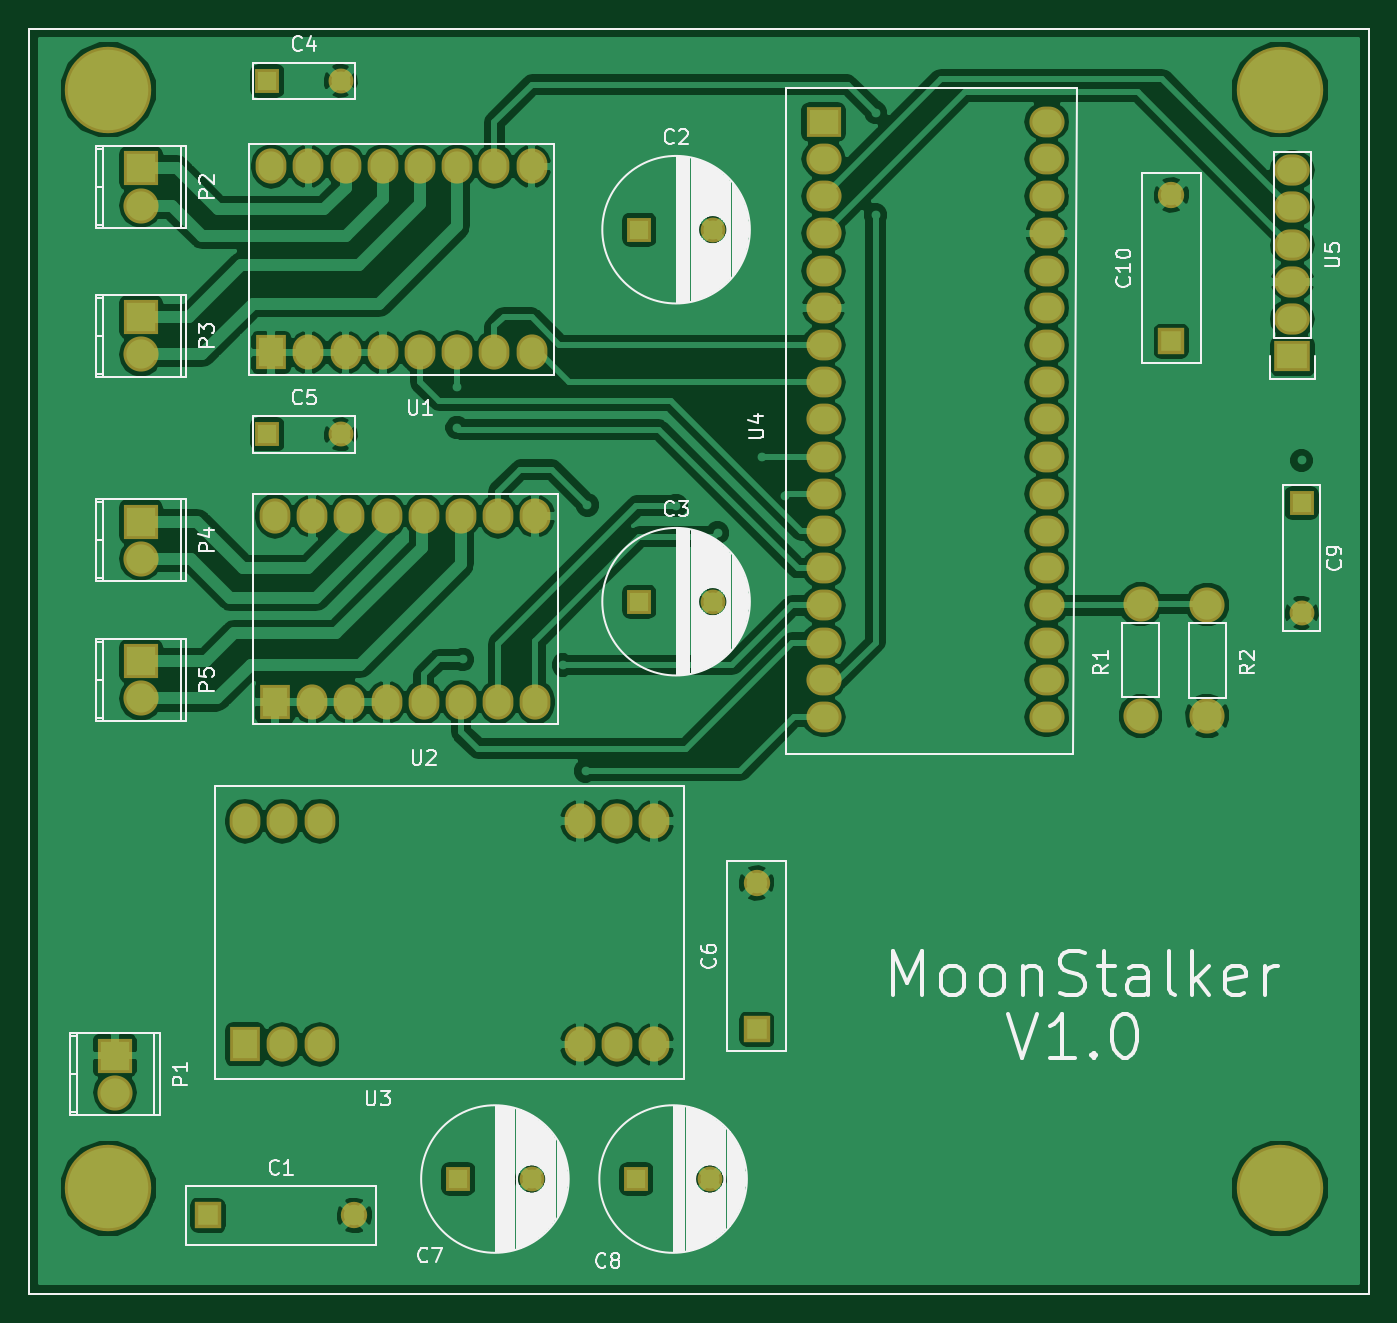
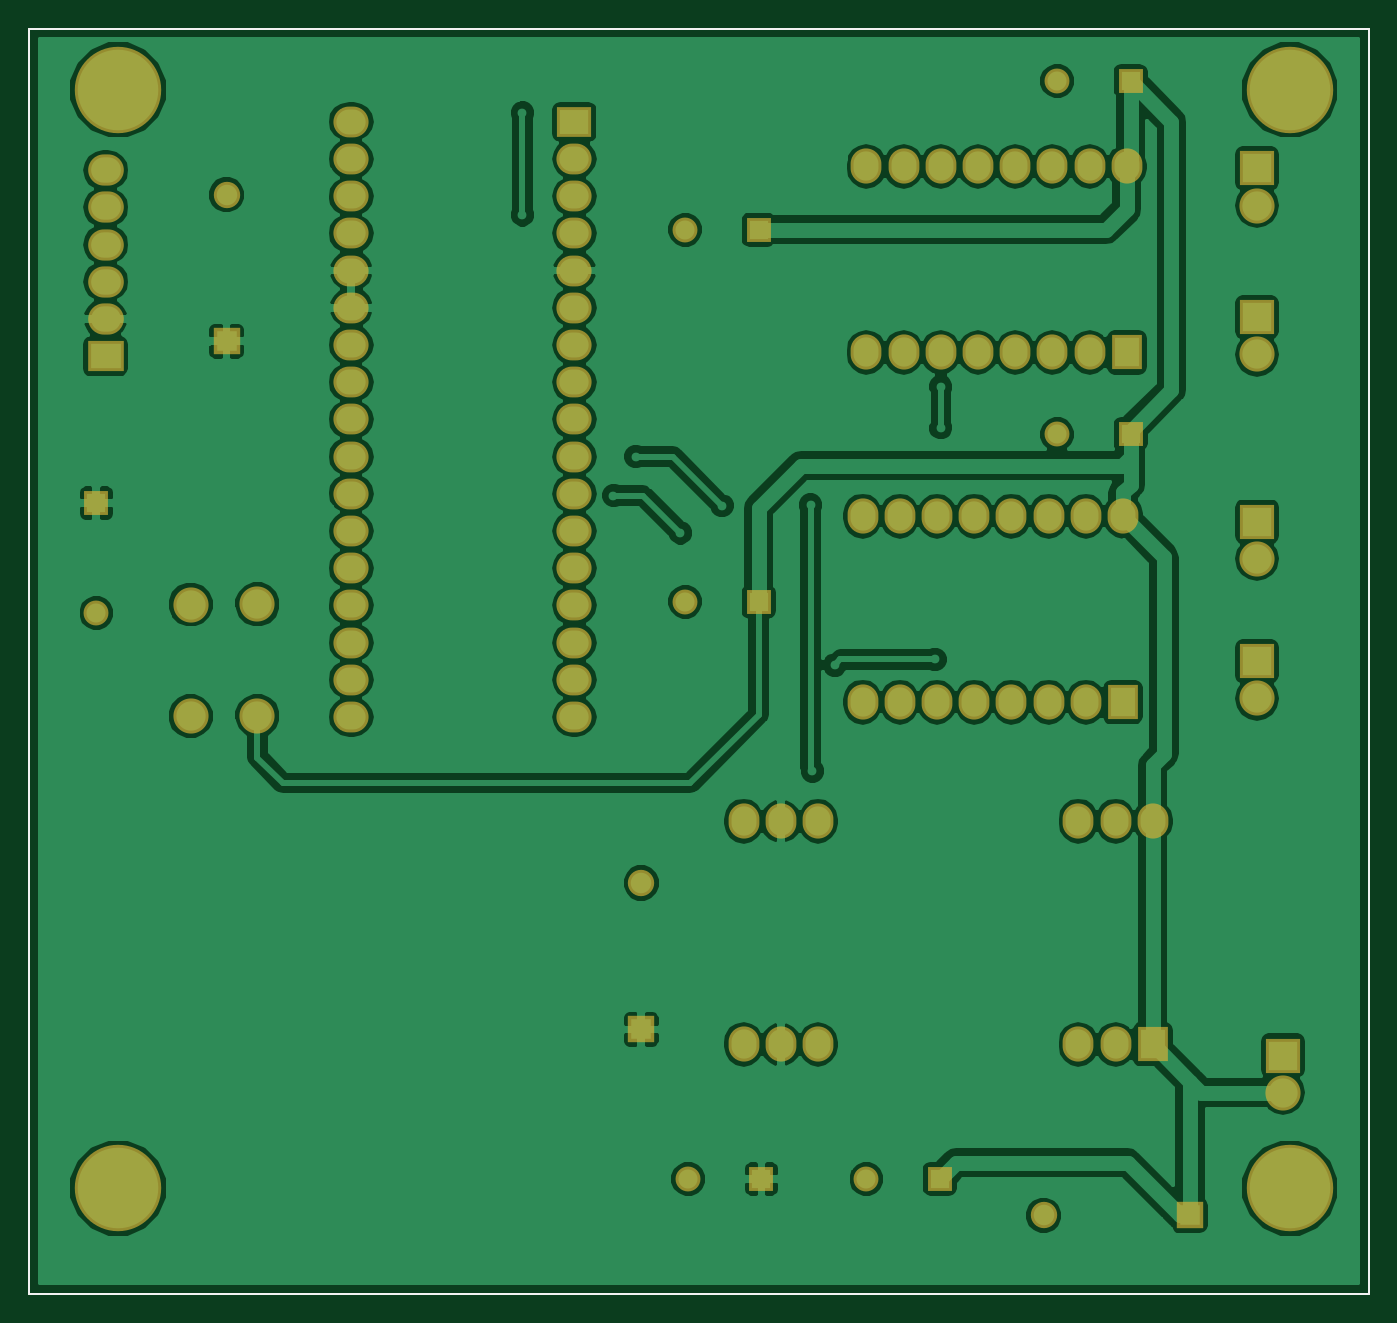
Circuit board: 7 layer files. Board 91.4 x 86.4 mm.
- bottom_copper: MoonStalker-B.Cu.gbl (116432 bytes)
- bottom_mask: MoonStalker-B.Mask.gbs (4102 bytes)
- bottom_silk: MoonStalker-B.SilkS.gbo (521 bytes)
- outline: MoonStalker-Edge.Cuts.gm1 (521 bytes)
- top_copper: MoonStalker-F.Cu.gtl (133371 bytes)
- top_mask: MoonStalker-F.Mask.gts (4102 bytes)
- top_silk: MoonStalker-F.SilkS.gto (34590 bytes)

=== bottom_copper: MoonStalker-B.Cu.gbl (116432 bytes, source omitted) ===
=== bottom_mask: MoonStalker-B.Mask.gbs ===
G04 #@! TF.FileFunction,Soldermask,Bot*
%FSLAX46Y46*%
G04 Gerber Fmt 4.6, Leading zero omitted, Abs format (unit mm)*
G04 Created by KiCad (PCBNEW 4.0.6-e0-6349~53~ubuntu16.04.1) date Sun Mar 12 20:16:21 2017*
%MOMM*%
%LPD*%
G01*
G04 APERTURE LIST*
%ADD10C,0.100000*%
%ADD11C,0.150000*%
%ADD12R,1.800000X1.800000*%
%ADD13C,1.800000*%
%ADD14R,1.700000X1.700000*%
%ADD15C,1.700000*%
%ADD16O,2.398980X2.398980*%
%ADD17R,2.398980X2.398980*%
%ADD18C,2.398980*%
%ADD19R,2.100000X2.400000*%
%ADD20O,2.100000X2.400000*%
%ADD21R,2.400000X2.100000*%
%ADD22O,2.400000X2.100000*%
%ADD23R,2.432000X2.127200*%
%ADD24O,2.432000X2.127200*%
%ADD25C,5.900000*%
G04 APERTURE END LIST*
D10*
D11*
X146050000Y-53340000D02*
X54610000Y-53340000D01*
X146050000Y-139700000D02*
X146050000Y-53340000D01*
X54610000Y-139700000D02*
X146050000Y-139700000D01*
X54610000Y-53340000D02*
X54610000Y-139700000D01*
D12*
X66802000Y-134366000D03*
D13*
X76802000Y-134366000D03*
D14*
X96266000Y-67056000D03*
D15*
X101266000Y-67056000D03*
D14*
X96266000Y-92456000D03*
D15*
X101266000Y-92456000D03*
D14*
X70866000Y-56896000D03*
D15*
X75866000Y-56896000D03*
D14*
X70866000Y-81026000D03*
D15*
X75866000Y-81026000D03*
D12*
X104267000Y-121666000D03*
D13*
X104267000Y-111666000D03*
D14*
X83896200Y-131876800D03*
D15*
X88896200Y-131876800D03*
D14*
X96062800Y-131876800D03*
D15*
X101062800Y-131876800D03*
D14*
X141478000Y-85725000D03*
D15*
X141478000Y-93225000D03*
D12*
X132588000Y-74676000D03*
D13*
X132588000Y-64676000D03*
D16*
X60452000Y-125984000D03*
D17*
X60452000Y-123444000D03*
D16*
X62230000Y-65405000D03*
D17*
X62230000Y-62865000D03*
D16*
X62230000Y-75565000D03*
D17*
X62230000Y-73025000D03*
D16*
X62230000Y-89535000D03*
D17*
X62230000Y-86995000D03*
D16*
X62230000Y-99060000D03*
D17*
X62230000Y-96520000D03*
D18*
X130479800Y-100248720D03*
X130479800Y-92628720D03*
X135034020Y-92649040D03*
X135034020Y-100269040D03*
D19*
X71120000Y-75438000D03*
D20*
X73660000Y-75438000D03*
X76200000Y-75438000D03*
X78740000Y-75438000D03*
X81280000Y-75438000D03*
X83820000Y-75438000D03*
X86360000Y-75438000D03*
X88900000Y-75438000D03*
X88900000Y-62738000D03*
X86360000Y-62738000D03*
X83820000Y-62738000D03*
X81280000Y-62738000D03*
X78740000Y-62738000D03*
X76200000Y-62738000D03*
X73660000Y-62738000D03*
X71120000Y-62738000D03*
D19*
X71374000Y-99314000D03*
D20*
X73914000Y-99314000D03*
X76454000Y-99314000D03*
X78994000Y-99314000D03*
X81534000Y-99314000D03*
X84074000Y-99314000D03*
X86614000Y-99314000D03*
X89154000Y-99314000D03*
X89154000Y-86614000D03*
X86614000Y-86614000D03*
X84074000Y-86614000D03*
X81534000Y-86614000D03*
X78994000Y-86614000D03*
X76454000Y-86614000D03*
X73914000Y-86614000D03*
X71374000Y-86614000D03*
X74422000Y-122682000D03*
X71882000Y-122682000D03*
D19*
X69342000Y-122682000D03*
D20*
X69342000Y-107442000D03*
X71882000Y-107442000D03*
X74422000Y-107442000D03*
X92202000Y-107442000D03*
X94742000Y-107442000D03*
X97282000Y-107442000D03*
X92202000Y-122682000D03*
X94742000Y-122682000D03*
X97282000Y-122682000D03*
D21*
X108839000Y-59690000D03*
D22*
X108839000Y-62230000D03*
X108839000Y-64770000D03*
X108839000Y-67310000D03*
X108839000Y-69850000D03*
X108839000Y-72390000D03*
X108839000Y-74930000D03*
X108839000Y-77470000D03*
X108839000Y-80010000D03*
X108839000Y-82550000D03*
X108839000Y-85090000D03*
X108839000Y-87630000D03*
X108839000Y-90170000D03*
X108839000Y-92710000D03*
X108839000Y-95250000D03*
X108839000Y-97790000D03*
X108839000Y-100330000D03*
X124079000Y-100330000D03*
X124079000Y-97790000D03*
X124079000Y-95250000D03*
X124079000Y-92710000D03*
X124079000Y-90170000D03*
X124079000Y-87630000D03*
X124079000Y-85090000D03*
X124079000Y-82550000D03*
X124079000Y-80010000D03*
X124079000Y-77470000D03*
X124079000Y-74930000D03*
X124079000Y-72390000D03*
X124079000Y-69850000D03*
X124079000Y-67310000D03*
X124079000Y-64770000D03*
X124079000Y-62230000D03*
X124079000Y-59690000D03*
D23*
X140843000Y-75692000D03*
D24*
X140843000Y-73152000D03*
X140843000Y-70612000D03*
X140843000Y-68072000D03*
X140843000Y-65532000D03*
X140843000Y-62992000D03*
D25*
X60000000Y-57500000D03*
X140000000Y-57500000D03*
X60000000Y-132500000D03*
X140000000Y-132500000D03*
M02*

=== bottom_silk: MoonStalker-B.SilkS.gbo ===
G04 #@! TF.FileFunction,Legend,Bot*
%FSLAX46Y46*%
G04 Gerber Fmt 4.6, Leading zero omitted, Abs format (unit mm)*
G04 Created by KiCad (PCBNEW 4.0.6-e0-6349~53~ubuntu16.04.1) date Sun Mar 12 20:16:21 2017*
%MOMM*%
%LPD*%
G01*
G04 APERTURE LIST*
%ADD10C,0.100000*%
%ADD11C,0.150000*%
G04 APERTURE END LIST*
D10*
D11*
X146050000Y-53340000D02*
X54610000Y-53340000D01*
X146050000Y-139700000D02*
X146050000Y-53340000D01*
X54610000Y-139700000D02*
X146050000Y-139700000D01*
X54610000Y-53340000D02*
X54610000Y-139700000D01*
M02*

=== outline: MoonStalker-Edge.Cuts.gm1 ===
G04 #@! TF.FileFunction,Profile,NP*
%FSLAX46Y46*%
G04 Gerber Fmt 4.6, Leading zero omitted, Abs format (unit mm)*
G04 Created by KiCad (PCBNEW 4.0.6-e0-6349~53~ubuntu16.04.1) date Sun Mar 12 20:16:21 2017*
%MOMM*%
%LPD*%
G01*
G04 APERTURE LIST*
%ADD10C,0.100000*%
%ADD11C,0.150000*%
G04 APERTURE END LIST*
D10*
D11*
X146050000Y-53340000D02*
X54610000Y-53340000D01*
X146050000Y-139700000D02*
X146050000Y-53340000D01*
X54610000Y-139700000D02*
X146050000Y-139700000D01*
X54610000Y-53340000D02*
X54610000Y-139700000D01*
M02*

=== top_copper: MoonStalker-F.Cu.gtl (133371 bytes, source omitted) ===
=== top_mask: MoonStalker-F.Mask.gts ===
G04 #@! TF.FileFunction,Soldermask,Top*
%FSLAX46Y46*%
G04 Gerber Fmt 4.6, Leading zero omitted, Abs format (unit mm)*
G04 Created by KiCad (PCBNEW 4.0.6-e0-6349~53~ubuntu16.04.1) date Sun Mar 12 20:16:21 2017*
%MOMM*%
%LPD*%
G01*
G04 APERTURE LIST*
%ADD10C,0.100000*%
%ADD11C,0.150000*%
%ADD12R,1.800000X1.800000*%
%ADD13C,1.800000*%
%ADD14R,1.700000X1.700000*%
%ADD15C,1.700000*%
%ADD16O,2.398980X2.398980*%
%ADD17R,2.398980X2.398980*%
%ADD18C,2.398980*%
%ADD19R,2.100000X2.400000*%
%ADD20O,2.100000X2.400000*%
%ADD21R,2.400000X2.100000*%
%ADD22O,2.400000X2.100000*%
%ADD23R,2.432000X2.127200*%
%ADD24O,2.432000X2.127200*%
%ADD25C,5.900000*%
G04 APERTURE END LIST*
D10*
D11*
X146050000Y-53340000D02*
X54610000Y-53340000D01*
X146050000Y-139700000D02*
X146050000Y-53340000D01*
X54610000Y-139700000D02*
X146050000Y-139700000D01*
X54610000Y-53340000D02*
X54610000Y-139700000D01*
D12*
X66802000Y-134366000D03*
D13*
X76802000Y-134366000D03*
D14*
X96266000Y-67056000D03*
D15*
X101266000Y-67056000D03*
D14*
X96266000Y-92456000D03*
D15*
X101266000Y-92456000D03*
D14*
X70866000Y-56896000D03*
D15*
X75866000Y-56896000D03*
D14*
X70866000Y-81026000D03*
D15*
X75866000Y-81026000D03*
D12*
X104267000Y-121666000D03*
D13*
X104267000Y-111666000D03*
D14*
X83896200Y-131876800D03*
D15*
X88896200Y-131876800D03*
D14*
X96062800Y-131876800D03*
D15*
X101062800Y-131876800D03*
D14*
X141478000Y-85725000D03*
D15*
X141478000Y-93225000D03*
D12*
X132588000Y-74676000D03*
D13*
X132588000Y-64676000D03*
D16*
X60452000Y-125984000D03*
D17*
X60452000Y-123444000D03*
D16*
X62230000Y-65405000D03*
D17*
X62230000Y-62865000D03*
D16*
X62230000Y-75565000D03*
D17*
X62230000Y-73025000D03*
D16*
X62230000Y-89535000D03*
D17*
X62230000Y-86995000D03*
D16*
X62230000Y-99060000D03*
D17*
X62230000Y-96520000D03*
D18*
X130479800Y-100248720D03*
X130479800Y-92628720D03*
X135034020Y-92649040D03*
X135034020Y-100269040D03*
D19*
X71120000Y-75438000D03*
D20*
X73660000Y-75438000D03*
X76200000Y-75438000D03*
X78740000Y-75438000D03*
X81280000Y-75438000D03*
X83820000Y-75438000D03*
X86360000Y-75438000D03*
X88900000Y-75438000D03*
X88900000Y-62738000D03*
X86360000Y-62738000D03*
X83820000Y-62738000D03*
X81280000Y-62738000D03*
X78740000Y-62738000D03*
X76200000Y-62738000D03*
X73660000Y-62738000D03*
X71120000Y-62738000D03*
D19*
X71374000Y-99314000D03*
D20*
X73914000Y-99314000D03*
X76454000Y-99314000D03*
X78994000Y-99314000D03*
X81534000Y-99314000D03*
X84074000Y-99314000D03*
X86614000Y-99314000D03*
X89154000Y-99314000D03*
X89154000Y-86614000D03*
X86614000Y-86614000D03*
X84074000Y-86614000D03*
X81534000Y-86614000D03*
X78994000Y-86614000D03*
X76454000Y-86614000D03*
X73914000Y-86614000D03*
X71374000Y-86614000D03*
X74422000Y-122682000D03*
X71882000Y-122682000D03*
D19*
X69342000Y-122682000D03*
D20*
X69342000Y-107442000D03*
X71882000Y-107442000D03*
X74422000Y-107442000D03*
X92202000Y-107442000D03*
X94742000Y-107442000D03*
X97282000Y-107442000D03*
X92202000Y-122682000D03*
X94742000Y-122682000D03*
X97282000Y-122682000D03*
D21*
X108839000Y-59690000D03*
D22*
X108839000Y-62230000D03*
X108839000Y-64770000D03*
X108839000Y-67310000D03*
X108839000Y-69850000D03*
X108839000Y-72390000D03*
X108839000Y-74930000D03*
X108839000Y-77470000D03*
X108839000Y-80010000D03*
X108839000Y-82550000D03*
X108839000Y-85090000D03*
X108839000Y-87630000D03*
X108839000Y-90170000D03*
X108839000Y-92710000D03*
X108839000Y-95250000D03*
X108839000Y-97790000D03*
X108839000Y-100330000D03*
X124079000Y-100330000D03*
X124079000Y-97790000D03*
X124079000Y-95250000D03*
X124079000Y-92710000D03*
X124079000Y-90170000D03*
X124079000Y-87630000D03*
X124079000Y-85090000D03*
X124079000Y-82550000D03*
X124079000Y-80010000D03*
X124079000Y-77470000D03*
X124079000Y-74930000D03*
X124079000Y-72390000D03*
X124079000Y-69850000D03*
X124079000Y-67310000D03*
X124079000Y-64770000D03*
X124079000Y-62230000D03*
X124079000Y-59690000D03*
D23*
X140843000Y-75692000D03*
D24*
X140843000Y-73152000D03*
X140843000Y-70612000D03*
X140843000Y-68072000D03*
X140843000Y-65532000D03*
X140843000Y-62992000D03*
D25*
X60000000Y-57500000D03*
X140000000Y-57500000D03*
X60000000Y-132500000D03*
X140000000Y-132500000D03*
M02*

=== top_silk: MoonStalker-F.SilkS.gto (34590 bytes, source omitted) ===
